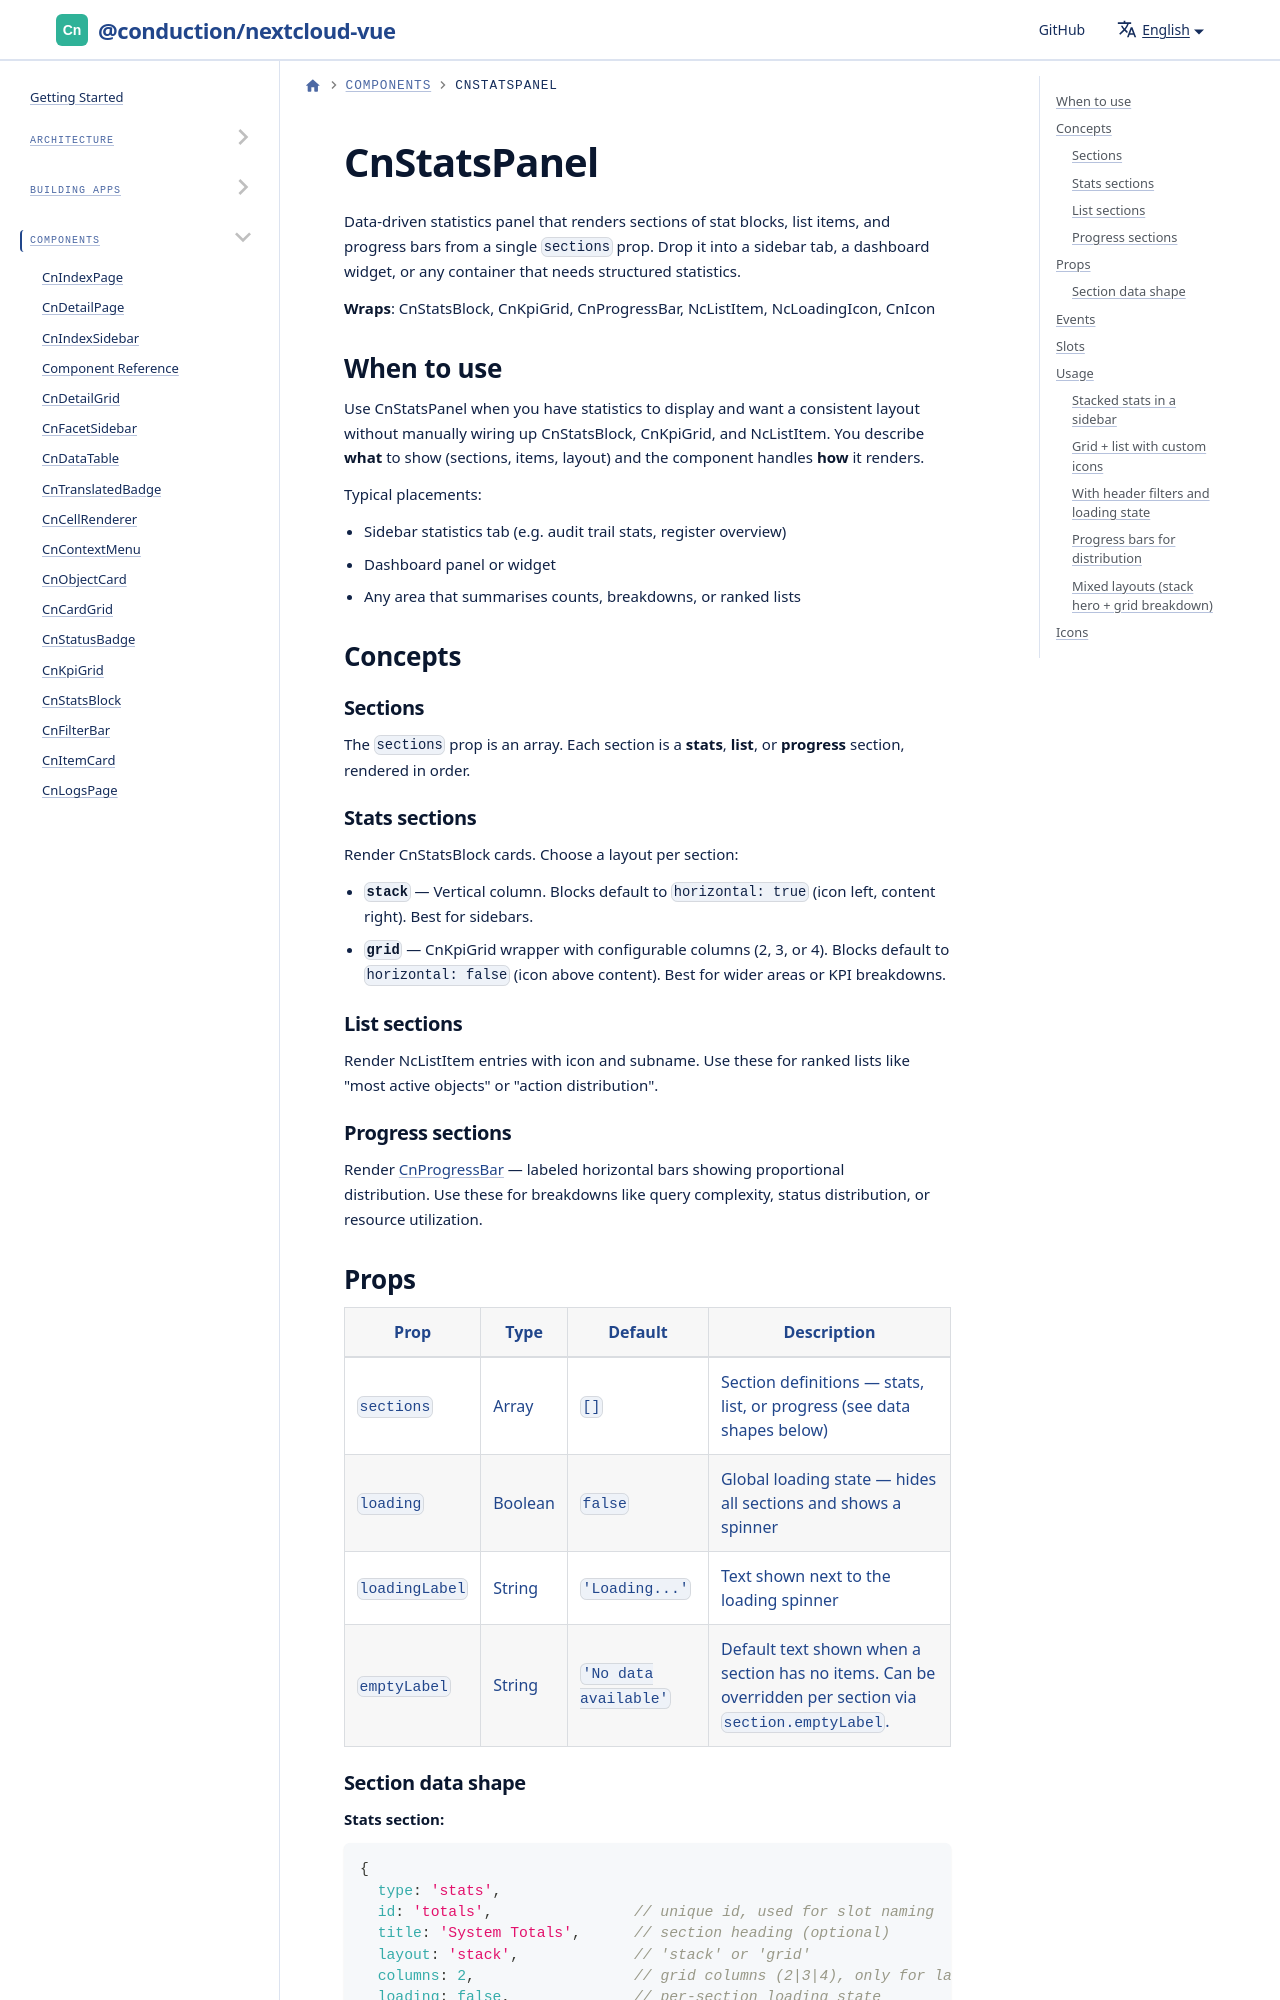

repository: ConductionNL/nextcloud-vue · page: docs/components/cn-stats-panel/index.html · generator: docusaurus

---
sidebar_position: 12
---

# CnStatsPanel

Data-driven statistics panel that renders sections of stat blocks, list items, and progress bars from a single `sections` prop. Drop it into a sidebar tab, a dashboard widget, or any container that needs structured statistics.

**Wraps**: CnStatsBlock, CnKpiGrid, CnProgressBar, NcListItem, NcLoadingIcon, CnIcon

## When to use

Use CnStatsPanel when you have statistics to display and want a consistent layout without manually wiring up CnStatsBlock, CnKpiGrid, and NcListItem. You describe **what** to show (sections, items, layout) and the component handles **how** it renders.

Typical placements:
- Sidebar statistics tab (e.g. audit trail stats, register overview)
- Dashboard panel or widget
- Any area that summarises counts, breakdowns, or ranked lists

## Concepts

### Sections

The `sections` prop is an array. Each section is a **stats**, **list**, or **progress** section, rendered in order.
